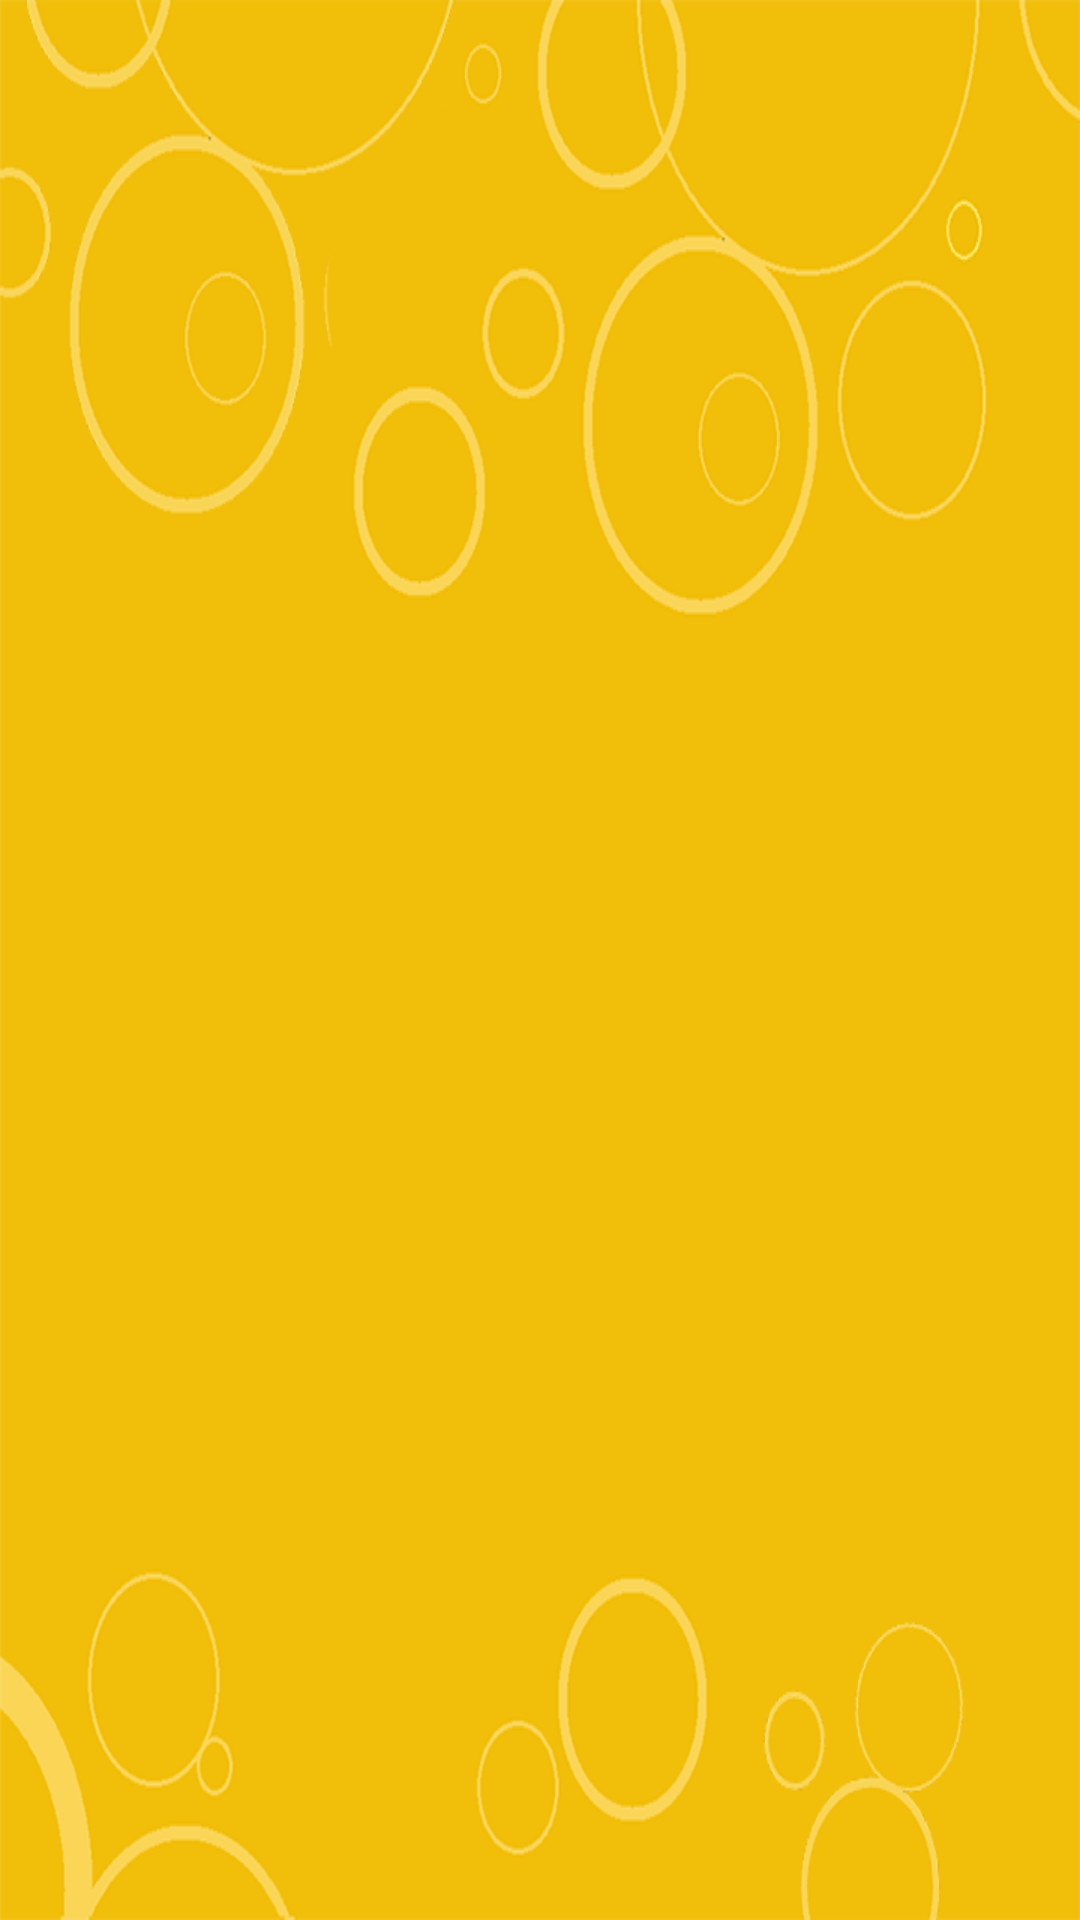

Android layout source for this screen:
<!-- AndroidManifest.xml: application theme AppTheme -->
<!-- res/layout/grid_menu.xml -->
<?xml version="1.0" encoding="utf-8"?>
<RelativeLayout xmlns:android="http://schemas.android.com/apk/res/android"
    android:layout_width="match_parent"
    android:layout_height="match_parent"
    android:orientation="vertical"
    android:background="@drawable/background"
    android:weightSum="1">

    <GridView
        android:layout_width="match_parent"
        android:layout_height="wrap_content"
        android:numColumns="3"
        android:id="@+id/gridView"
        android:focusable="true"
        android:clickable="true"
        android:horizontalSpacing="0dp"
        android:verticalSpacing="0dp"
    />
</RelativeLayout>
<!-- resources referenced by this layout -->
<resources>
  <!-- drawable background: png bitmap (drawable-hdpi, 61703 bytes) -->
  <style name="AppTheme" parent="android:Theme.Holo.Light.NoActionBar.Fullscreen">
          
  
  </style>
</resources>
